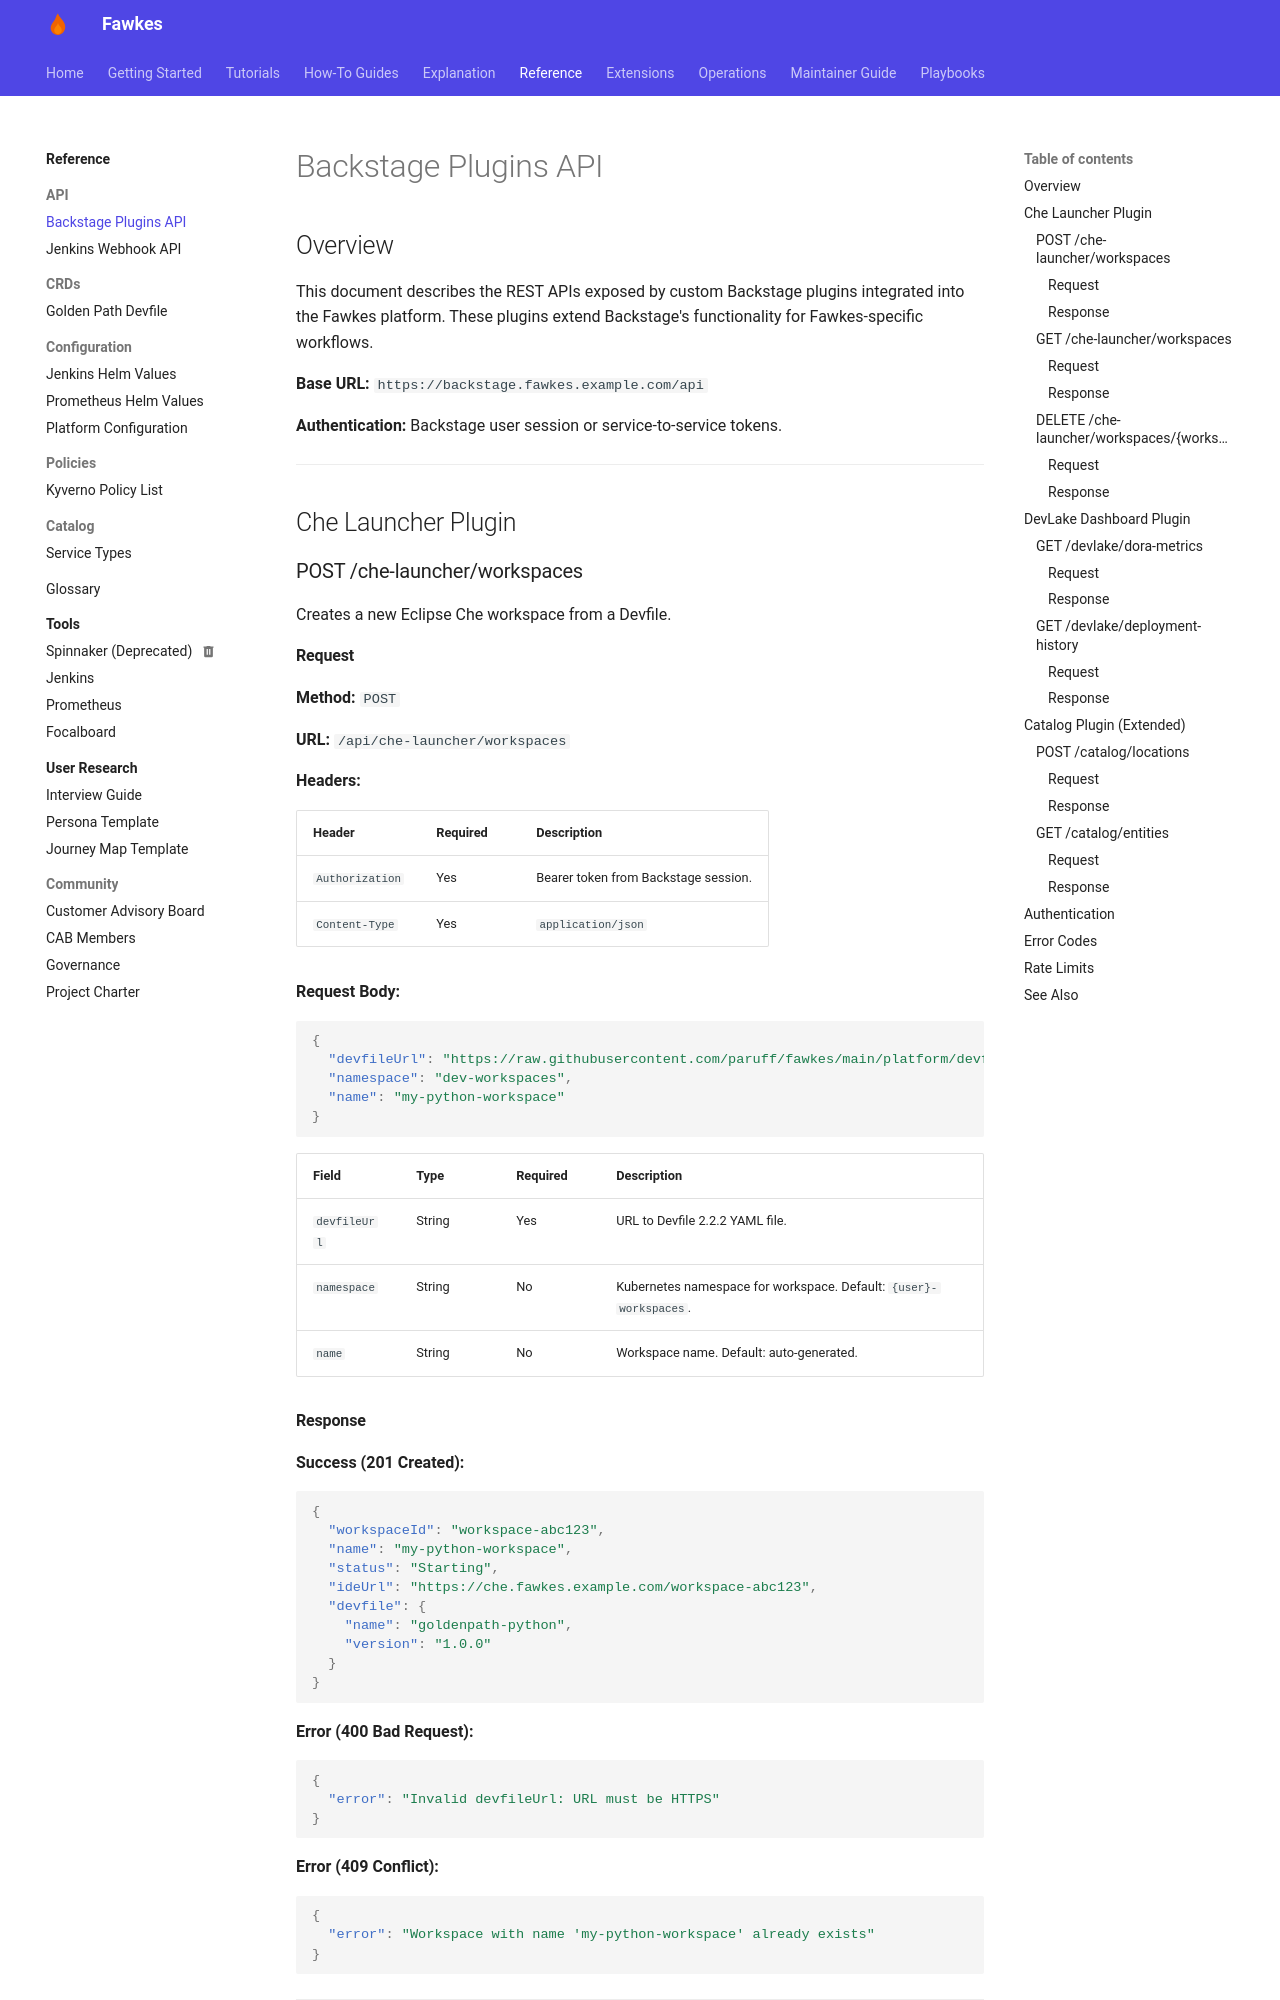

repository: paruff/fawkes · page: reference/api/backstage-plugins/index.html · generator: mkdocs

---
title: Backstage Plugins API
description: OpenAPI specification for internal Backstage plugins
---

# Backstage Plugins API

## Overview

This document describes the REST APIs exposed by custom Backstage plugins integrated into the Fawkes platform. These plugins extend Backstage's functionality for Fawkes-specific workflows.

**Base URL:** `https://backstage.fawkes.example.com/api`

**Authentication:** Backstage user session or service-to-service tokens.

---

## Che Launcher Plugin

### POST /che-launcher/workspaces

Creates a new Eclipse Che workspace from a Devfile.

#### Request

**Method:** `POST`

**URL:** `/api/che-launcher/workspaces`

**Headers:**

| Header          | Required | Description                          |
| --------------- | -------- | ------------------------------------ |
| `Authorization` | Yes      | Bearer token from Backstage session. |
| `Content-Type`  | Yes      | `application/json`                   |

**Request Body:**

```json
{
  "devfileUrl": "https://raw.githubusercontent.com/paruff/fawkes/main/platform/devfiles/goldenpath-python.yaml",
  "namespace": "dev-workspaces",
  "name": "my-python-workspace"
}
```

| Field        | Type   | Required | Description                                                       |
| ------------ | ------ | -------- | ----------------------------------------------------------------- |
| `devfileUrl` | String | Yes      | URL to Devfile 2.2.2 YAML file.                                   |
| `namespace`  | String | No       | Kubernetes namespace for workspace. Default: `{user}-workspaces`. |
| `name`       | String | No       | Workspace name. Default: auto-generated.                          |
